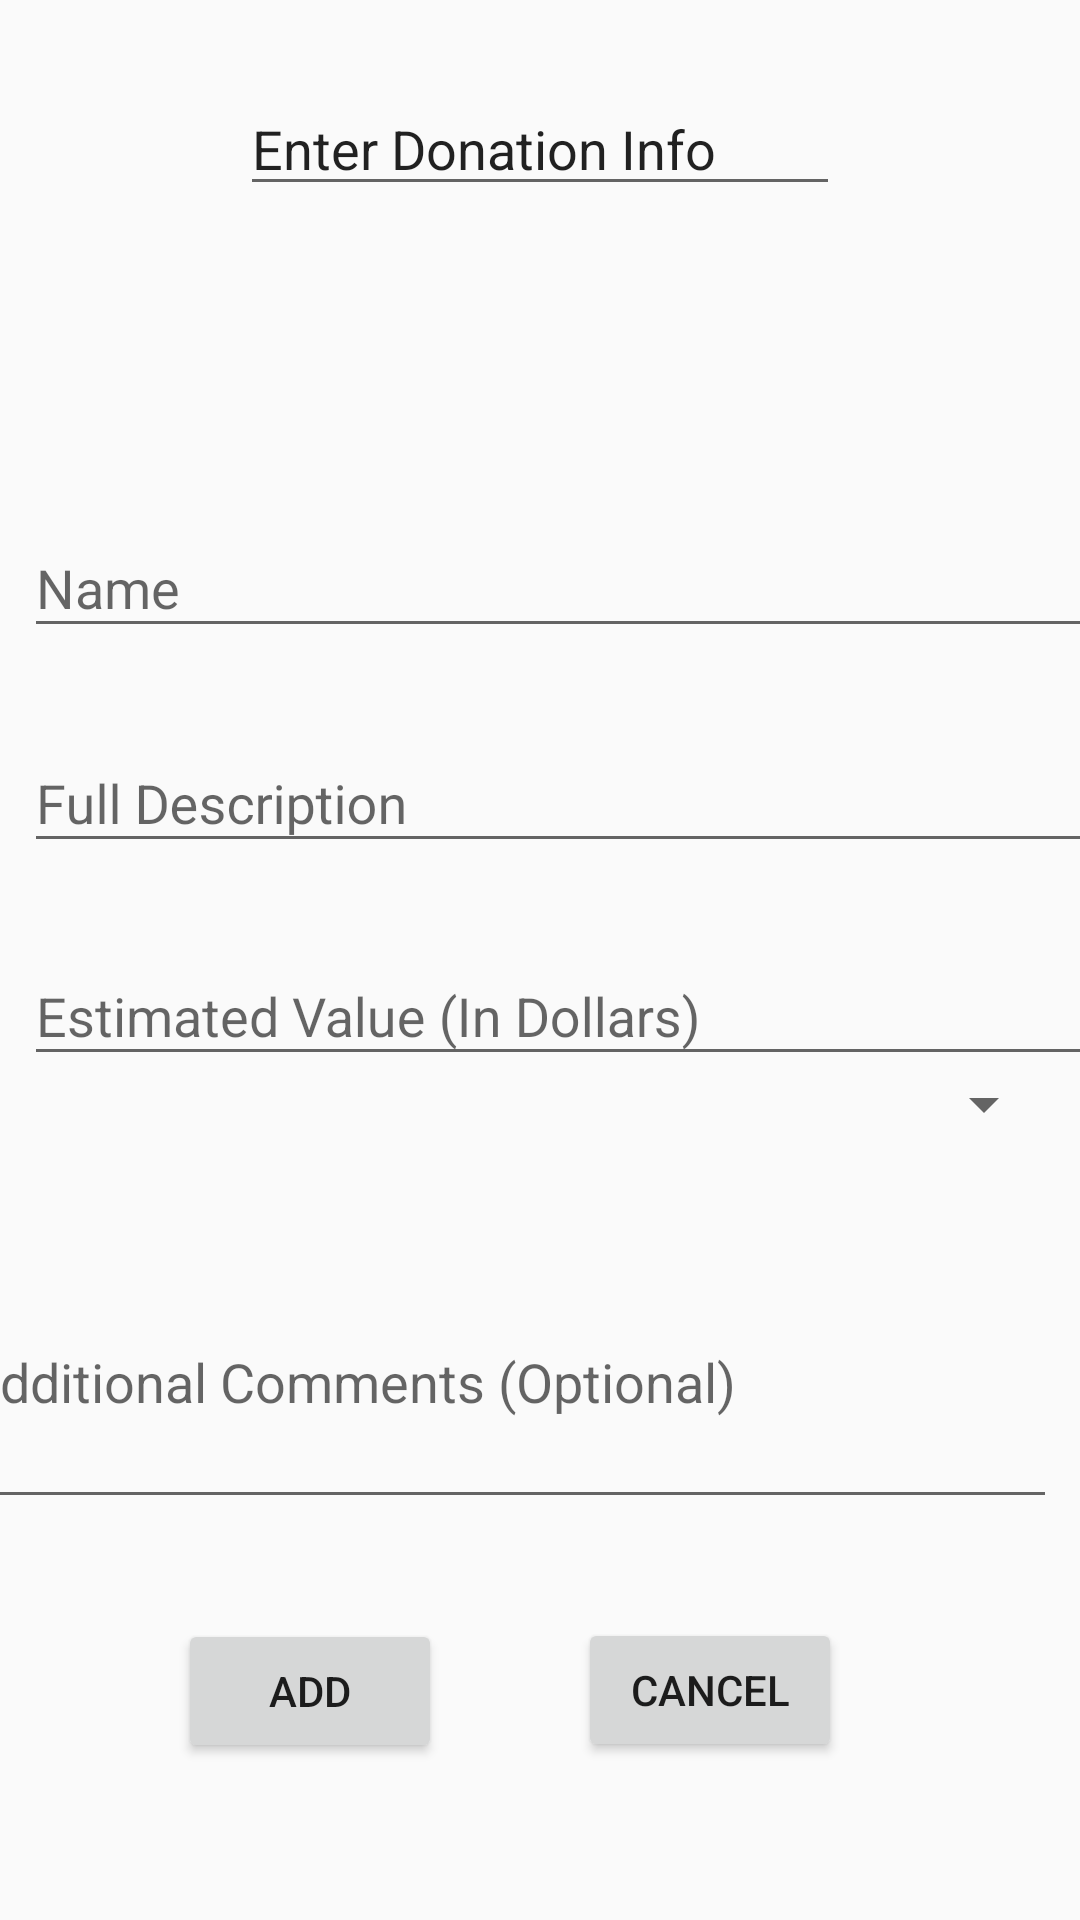

This screen was rendered from an Android layout file. Write that file and the resources it references.
<!-- AndroidManifest.xml: application theme AppTheme -->
<!-- res/layout/activity_add_donation.xml -->
<?xml version="1.0" encoding="utf-8"?>
<android.support.constraint.ConstraintLayout xmlns:android="http://schemas.android.com/apk/res/android"
    xmlns:app="http://schemas.android.com/apk/res-auto"
    xmlns:tools="http://schemas.android.com/tools"
    android:layout_width="match_parent"
    android:layout_height="match_parent"
    tools:context=".activities.postlogin.AddDonationActivity">

    <EditText
        android:id="@+id/addDonationHeaderText"
        android:layout_width="200dp"
        android:layout_height="wrap_content"
        android:layout_marginStart="8dp"
        android:layout_marginTop="8dp"
        android:layout_marginEnd="8dp"
        android:layout_marginBottom="8dp"
        android:ems="10"
        android:inputType="none"
        android:text="@string/donation_add_header"
        app:layout_constraintBottom_toBottomOf="parent"
        app:layout_constraintEnd_toEndOf="parent"
        app:layout_constraintStart_toStartOf="parent"
        app:layout_constraintTop_toTopOf="parent"
        app:layout_constraintVertical_bias="0.033" />

    <android.support.design.widget.TextInputLayout
        android:id="@+id/textInputLayout"
        android:layout_width="368dp"
        android:layout_height="wrap_content"
        android:layout_marginStart="8dp"
        android:layout_marginEnd="8dp"
        android:layout_marginBottom="424dp"
        app:layout_constraintBottom_toBottomOf="parent"
        app:layout_constraintEnd_toEndOf="parent"
        app:layout_constraintHorizontal_bias="0.0"
        app:layout_constraintStart_toStartOf="parent">

        <android.support.design.widget.TextInputEditText
            android:id="@+id/addDonationName"
            android:layout_width="match_parent"
            android:layout_height="wrap_content"
            android:hint="@string/donation_name_prompt" />
    </android.support.design.widget.TextInputLayout>

    <android.support.design.widget.TextInputLayout
        android:id="@+id/textInputLayout2"
        android:layout_width="366dp"
        android:layout_height="wrap_content"
        android:layout_marginStart="8dp"
        android:layout_marginTop="8dp"
        android:layout_marginEnd="8dp"
        android:layout_marginBottom="8dp"
        app:layout_constraintBottom_toBottomOf="parent"
        app:layout_constraintEnd_toEndOf="parent"
        app:layout_constraintHorizontal_bias="0.0"
        app:layout_constraintStart_toStartOf="parent"
        app:layout_constraintTop_toBottomOf="@+id/textInputLayout"
        app:layout_constraintVertical_bias="0.032">

        <android.support.design.widget.TextInputEditText
            android:id="@+id/addDonationDescription"
            android:layout_width="match_parent"
            android:layout_height="wrap_content"
            android:hint="@string/donation_description_prompt" />
    </android.support.design.widget.TextInputLayout>

    <android.support.design.widget.TextInputLayout
        android:id="@+id/textInputLayout3"
        android:layout_width="368dp"
        android:layout_height="wrap_content"
        android:layout_marginStart="8dp"
        android:layout_marginTop="8dp"
        android:layout_marginEnd="8dp"
        android:layout_marginBottom="8dp"
        app:layout_constraintBottom_toBottomOf="parent"
        app:layout_constraintEnd_toEndOf="parent"
        app:layout_constraintHorizontal_bias="0.0"
        app:layout_constraintStart_toStartOf="parent"
        app:layout_constraintTop_toBottomOf="@+id/textInputLayout2"
        app:layout_constraintVertical_bias="0.038">

        <android.support.design.widget.TextInputEditText
            android:id="@+id/addDonationValue"
            android:layout_width="match_parent"
            android:layout_height="wrap_content"
            android:hint="@string/donation_value_prompt"
            android:inputType="numberDecimal" />
    </android.support.design.widget.TextInputLayout>

    <Spinner
        android:id="@+id/addDonationCategory"
        android:layout_width="match_parent"
        android:layout_height="wrap_content"
        android:layout_marginStart="8dp"
        android:layout_marginEnd="8dp"
        android:layout_marginBottom="260dp"
        android:layout_weight="1"
        app:layout_constraintBottom_toBottomOf="parent"
        app:layout_constraintEnd_toEndOf="parent"
        app:layout_constraintHorizontal_bias="0.0"
        app:layout_constraintStart_toStartOf="parent" />

    <android.support.design.widget.TextInputLayout
        android:id="@+id/textInputLayout5"
        android:layout_width="368dp"
        android:layout_height="104dp"
        android:layout_marginStart="8dp"
        android:layout_marginTop="8dp"
        android:layout_marginEnd="8dp"
        android:layout_marginBottom="8dp"
        app:layout_constraintBottom_toBottomOf="parent"
        app:layout_constraintEnd_toEndOf="parent"
        app:layout_constraintHorizontal_bias="1.0"
        app:layout_constraintStart_toStartOf="parent"
        app:layout_constraintTop_toBottomOf="@+id/addDonationCategory"
        app:layout_constraintVertical_bias="0.102">

        <android.support.design.widget.TextInputEditText
            android:id="@+id/addDonationComments"
            android:layout_width="match_parent"
            android:layout_height="match_parent"
            android:hint="@string/donation_comments_prompt"
            android:inputType="textMultiLine" />
    </android.support.design.widget.TextInputLayout>

    <Button
        android:id="@+id/addDonationConfirmButton"
        android:layout_width="wrap_content"
        android:layout_height="wrap_content"
        android:layout_marginStart="8dp"
        android:layout_marginTop="8dp"
        android:layout_marginEnd="8dp"
        android:layout_marginBottom="8dp"
        android:text="@string/donation_add_button"
        app:layout_constraintBottom_toBottomOf="parent"
        app:layout_constraintEnd_toEndOf="parent"
        app:layout_constraintHorizontal_bias="0.2"
        app:layout_constraintStart_toStartOf="parent"
        app:layout_constraintTop_toBottomOf="@+id/textInputLayout5"
        app:layout_constraintVertical_bias="0.362" />

    <Button
        android:id="@+id/addDonationCancelButton"
        android:layout_width="wrap_content"
        android:layout_height="wrap_content"
        android:layout_marginStart="8dp"
        android:layout_marginTop="32dp"
        android:layout_marginEnd="8dp"
        android:layout_marginBottom="8dp"
        android:text="@string/donation_cancel_button"
        app:layout_constraintBottom_toBottomOf="parent"
        app:layout_constraintEnd_toEndOf="parent"
        app:layout_constraintHorizontal_bias="0.343"
        app:layout_constraintStart_toEndOf="@+id/addDonationConfirmButton"
        app:layout_constraintTop_toBottomOf="@+id/textInputLayout5"
        app:layout_constraintVertical_bias="0.022" />
</android.support.constraint.ConstraintLayout>
<!-- resources referenced by this layout -->
<resources>
  <string name="donation_add_button">Add</string>
  <string name="donation_add_header">Enter Donation Info</string>
  <string name="donation_cancel_button">Cancel</string>
  <string name="donation_comments_prompt">Additional Comments (Optional)</string>
  <string name="donation_description_prompt">Full Description</string>
  <string name="donation_name_prompt">Name</string>
  <string name="donation_value_prompt">Estimated Value (In Dollars)</string>
  <style name="AppTheme" parent="Base.Theme.AppCompat.Light.DarkActionBar">
          
          <item name="colorPrimary">@color/colorPrimary</item>
          <item name="colorPrimaryDark">@color/colorPrimaryDark</item>
          <item name="colorAccent">@color/colorAccent</item>
  
      </style>
  <!-- not gathered from this repository: default colours our renderer supplied (Android Studio template values) -->
  <color name="colorPrimary">#FF6200EE</color>
  <color name="colorPrimaryDark">#FF3700B3</color>
  <color name="colorAccent">#FF03DAC5</color>
</resources>
